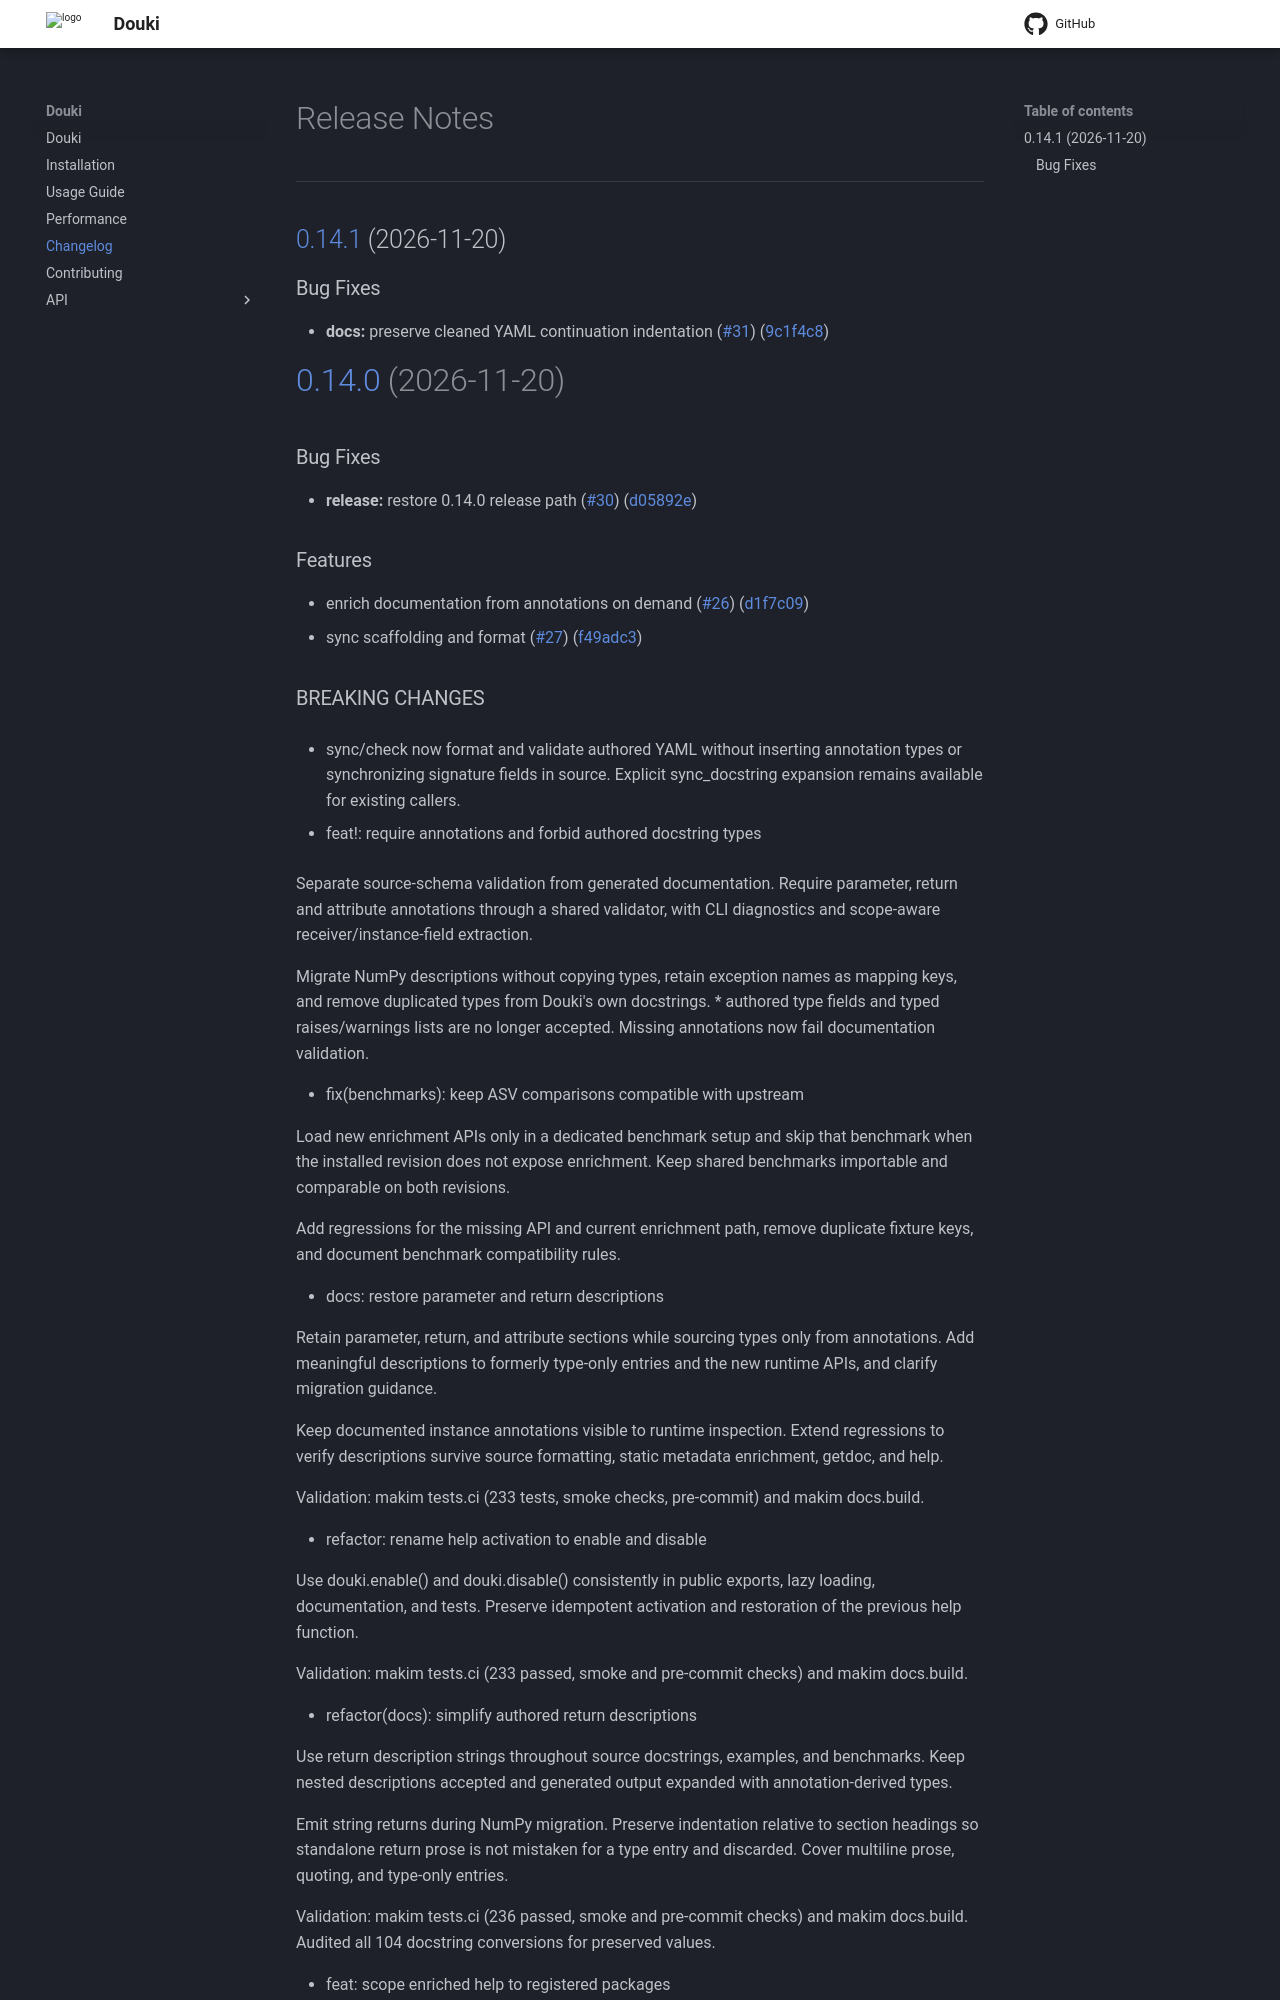

repository: arxlang/douki · page: changelog/index.html · generator: mkdocs

# Release Notes
---

## [0.14.1](https://github.com/arxlang/douki/compare/0.14.0...0.14.1) (2026-11-20)


### Bug Fixes

* **docs:** preserve cleaned YAML continuation indentation ([#31](https://github.com/arxlang/douki/issues/31)) ([9c1f4c8](https://github.com/arxlang/douki/commit/9c1f4c8e7ce4af905d85110b3d381da4ff898ff6))

# [0.14.0](https://github.com/arxlang/douki/compare/0.13.0...0.14.0) (2026-11-20)


### Bug Fixes

* **release:** restore 0.14.0 release path ([#30](https://github.com/arxlang/douki/issues/30)) ([d05892e](https://github.com/arxlang/douki/commit/d05892e896638e19bbdc454a6dbb55d656b9c217))


### Features

* enrich documentation from annotations on demand ([#26](https://github.com/arxlang/douki/issues/26)) ([d1f7c09](https://github.com/arxlang/douki/commit/d1f7c09b3e0b2b70903368f2b6d2eeccc6a79b1f))
* sync scaffolding and format ([#27](https://github.com/arxlang/douki/issues/27)) ([f49adc3](https://github.com/arxlang/douki/commit/f49adc3a60fc36c3fdd5912d90b29e56197fa560))
